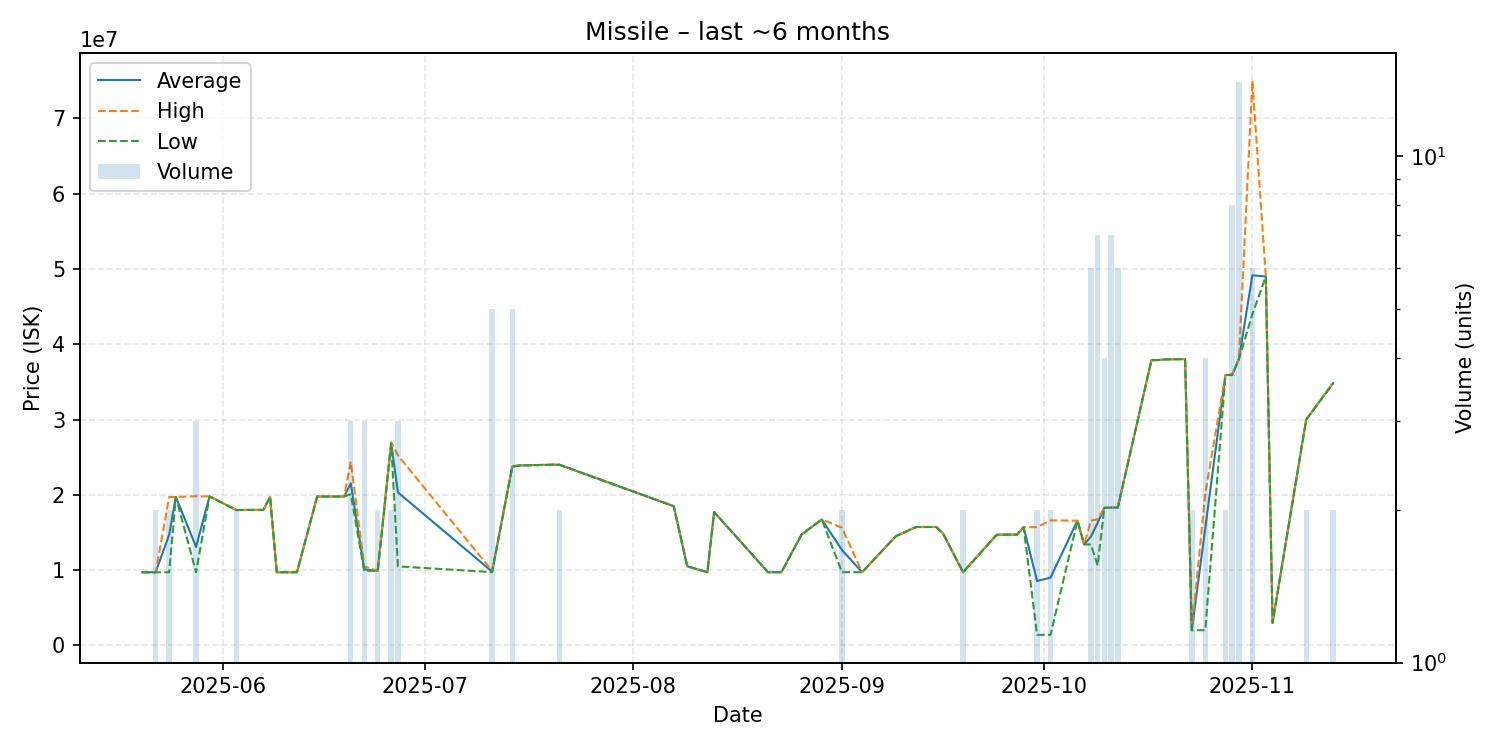

The file beside this chart, header and first rows:
date, average, highest, lowest, order_count, volume
2025-05-20, 9715000, 9715000, 9715000, 1, 1
2025-05-22, 9715000, 9715000, 9715000, 1, 2
2025-05-24, 14707500, 19700000, 9715000, 2, 2
2025-05-25, 19720000, 19720000, 19720000, 1, 1
2025-05-28, 13080000, 19810000, 9715000, 3, 3
2025-05-30, 19790000, 19790000, 19790000, 1, 1
2025-06-03, 17980000, 17980000, 17980000, 2, 2
2025-06-04, 17990000, 17990000, 17990000, 1, 1
2025-06-07, 18000000, 18000000, 18000000, 1, 1
2025-06-08, 19720000, 19720000, 19720000, 1, 1
2025-06-09, 9719000, 9719000, 9719000, 1, 1
2025-06-12, 9721000, 9721000, 9721000, 1, 1
2025-06-15, 19780000, 19780000, 19780000, 1, 1
2025-06-17, 19770000, 19770000, 19770000, 1, 1
2025-06-19, 19780000, 19780000, 19780000, 1, 1
2025-06-20, 21523333, 24400000, 20085000, 3, 3
2025-06-22, 10102000, 10500000, 9903000, 2, 3
2025-06-24, 9902000, 9902000, 9902000, 1, 2
2025-06-26, 26890000, 26980000, 26800000, 2, 2
2025-06-27, 20330000, 25245000, 10500000, 3, 3
2025-07-11, 9802600, 9907000, 9733000, 5, 5
2025-07-14, 23758000, 23850000, 23700000, 5, 5
2025-07-15, 23900000, 23900000, 23900000, 1, 1
2025-07-20, 24000000, 24000000, 24000000, 1, 1
2025-07-21, 24000000, 24000000, 24000000, 1, 2
2025-08-07, 18490000, 18490000, 18490000, 1, 1
2025-08-09, 10510000, 10510000, 10510000, 1, 1
2025-08-12, 9726000, 9726000, 9726000, 1, 1
2025-08-13, 17720000, 17720000, 17720000, 1, 1
2025-08-21, 9729000, 9729000, 9729000, 1, 1
2025-08-23, 9729000, 9729000, 9729000, 1, 1
2025-08-26, 14730000, 14730000, 14730000, 1, 1
2025-08-29, 16730000, 16730000, 16730000, 1, 1
2025-09-01, 12679000, 15630000, 9728000, 2, 2
2025-09-04, 9728000, 9728000, 9728000, 1, 1
2025-09-09, 14500000, 14500000, 14500000, 1, 1
2025-09-12, 15730000, 15730000, 15730000, 1, 1
2025-09-15, 15730000, 15730000, 15730000, 1, 1
2025-09-16, 14900000, 14900000, 14900000, 1, 1
2025-09-19, 9728000, 9728000, 9728000, 1, 2
2025-09-24, 14700000, 14700000, 14700000, 1, 1
2025-09-27, 14720000, 14720000, 14720000, 1, 1
2025-09-28, 15700000, 15700000, 15700000, 1, 1
2025-09-30, 8556000, 15710000, 1402000, 2, 2
2025-10-02, 9006000, 16610000, 1402000, 2, 2
2025-10-06, 16570000, 16570000, 16570000, 1, 1
2025-10-07, 13410000, 13410000, 13410000, 1, 1
2025-10-08, 14465000, 16575000, 13410000, 6, 6
2025-10-09, 16284286, 16755000, 10600000, 6, 7
2025-10-10, 18290000, 18290000, 18290000, 4, 4
2025-10-11, 18290000, 18290000, 18290000, 5, 7
2025-10-12, 18333333, 18420000, 18290000, 6, 6
2025-10-17, 37890000, 37890000, 37890000, 1, 1
2025-10-18, 37900000, 37900000, 37900000, 1, 1
2025-10-19, 37990000, 37990000, 37990000, 1, 1
2025-10-22, 38030000, 38030000, 38030000, 1, 1
2025-10-23, 2017500, 2018000, 2017000, 2, 2
2025-10-25, 15610000, 20210000, 2020000, 3, 4
2025-10-28, 35920000, 35920000, 35920000, 2, 2
2025-10-29, 35933750, 36000000, 35900000, 7, 8
... 6 more rows
